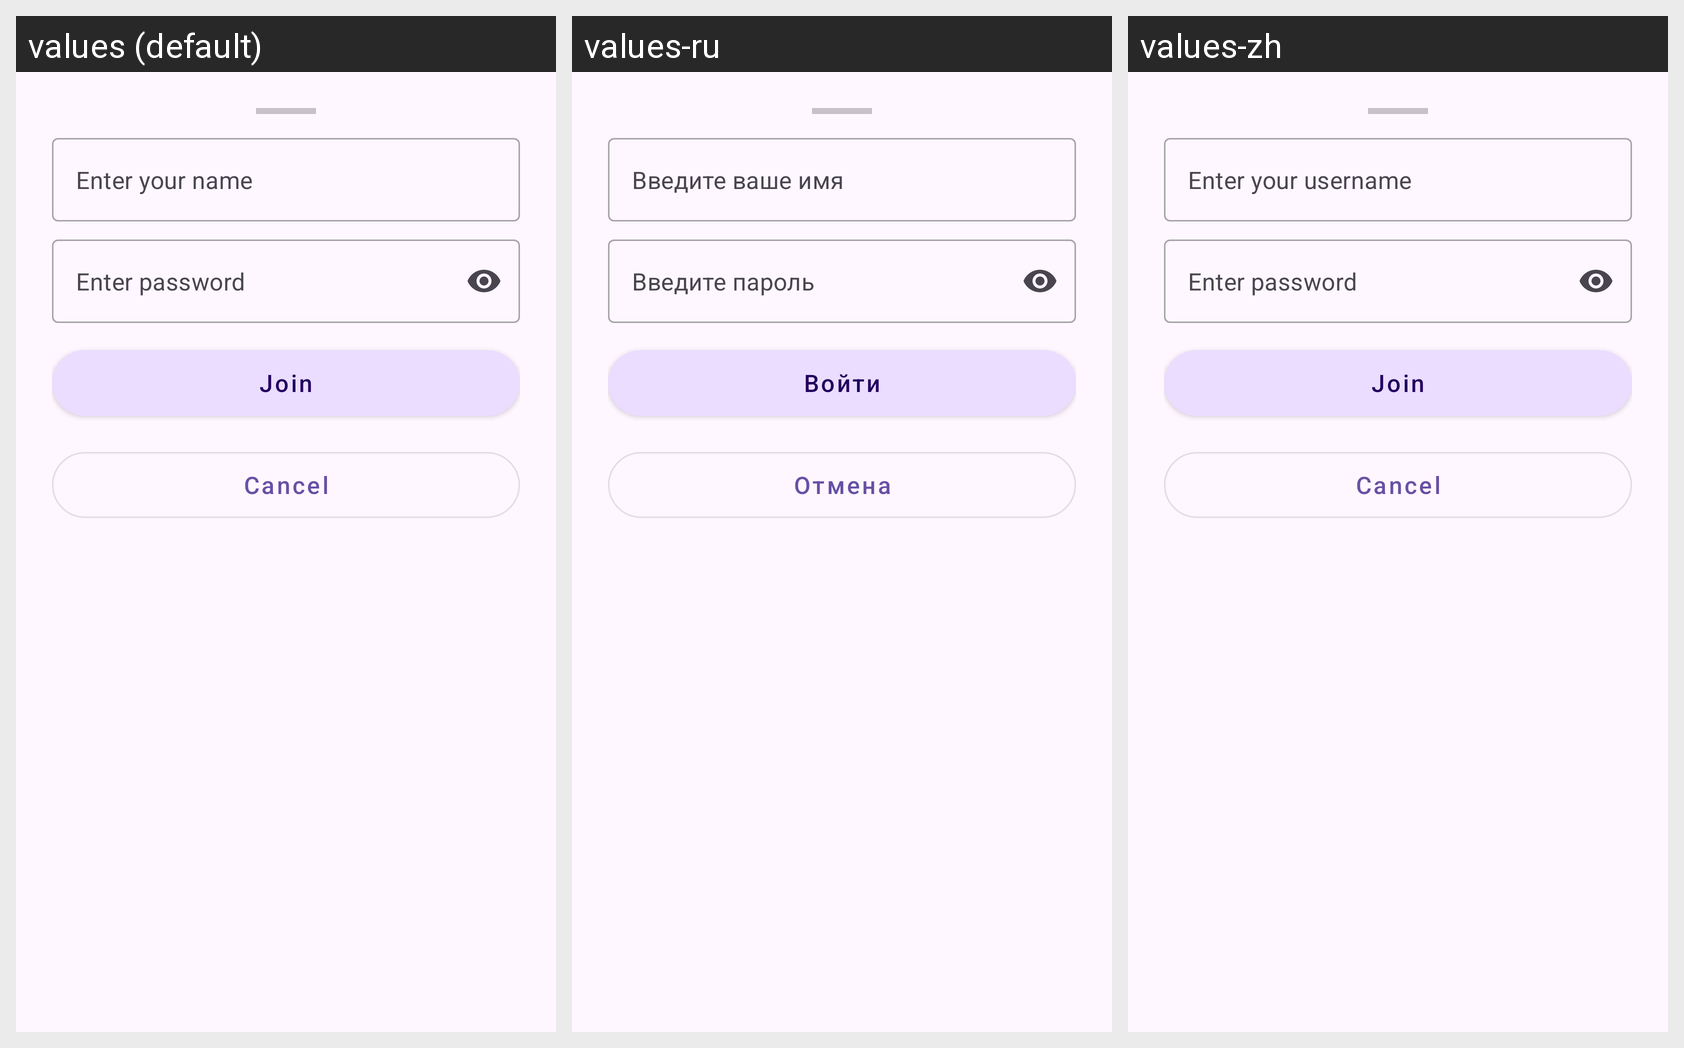

This grid shows one Android layout under several languages. Give, for every string resource on the screen, its name, the default text and each shown locale's text.
Android screen res/layout/dialog_login.xml rendered under 3 locales, left to right: values (default), values-ru, values-zh. Device: Nexus 5 (rendered at 1080×1920; each locale shown at half size, 540×960, under a caption strip naming it); theme Theme.MsgClientAndroid.
Strings drawn on this screen, with the default value and each locale's value (text and hints the layout hard-codes, and strings that could not be matched under every locale, appear in the picture but are not listed):

enter_username
  values: Enter your name
  values-ru: Введите ваше имя
  values-zh: Enter your username

enter_password
  values: Enter password
  values-ru: Введите пароль
  values-zh: Enter password  [not translated; the default value is used]

join
  values: Join
  values-ru: Войти
  values-zh: Join

cancel_dialog
  values: Cancel
  values-ru: Отмена
  values-zh: Cancel
